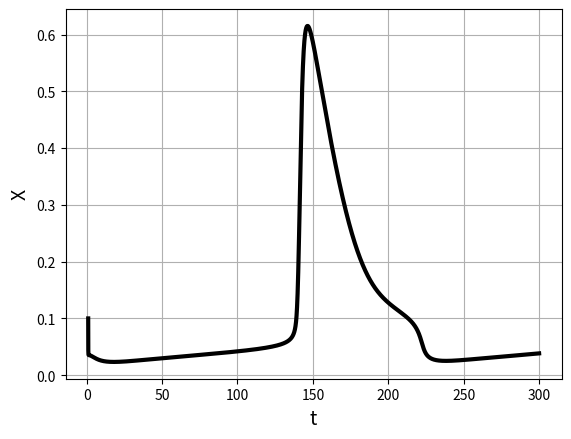
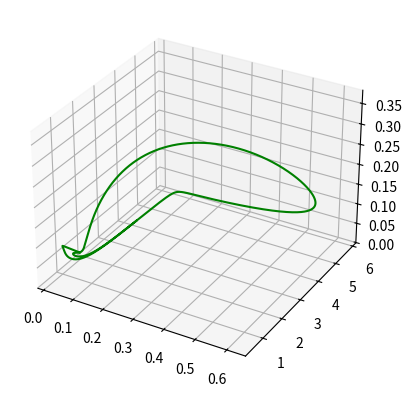

Generate these figures, in order, with matplotlib:
import numpy as np
import matplotlib.pyplot as plt


def RHS(t,R,parameters):
    ## caclulates the RHS of the equation 28 in the https://www.sciencedirect.com/science/article/pii/S0022519307006510?via%3Dihub.
    # INPUTS 
    ## parameters: constants of the ODE
    ## t: time  
    ## R = (X, Y, Z) where
    # OUTPUTS 
    ## f = (f1, f2, f3) where
    ## f#'s are the RHS of the equation
    
    [vm2, vm3, v_in, v_p, k_2, k_CaA, k_CaI, k_ip3, k_p, k_deg, k_out, k_f, n, m] = parameters
    
    X = R[0]
    Y = R[1]
    Z = R[2]
    
    v_serca = (vm2 * X**2) / (X**2 + k_2 **2)    
    v_PLC = (v_p * X**2) / (X**2 + k_p **2) 
    v_CICR = 4*vm3*(k_CaA**n * X**n / ( (X**n + k_CaA**n)*(X**n + k_CaI**n) ) )*(Z**m/(Z**m + k_ip3**m))*(Y-X)
    
    f1 = v_in - k_out*X + v_CICR - v_serca + k_f * (Y - X)
    f2 = v_serca - v_CICR - k_f * (Y- X)
    f3 = v_PLC - k_deg * Z

    f = np.array([f1, f2, f3])
    
    return f

def rk4(t,R,RHS,dt,parameters):
    ## evolves one time step of RK4 scheme for the vector R(t) -> R(t+ dt)
    k1 = dt*RHS(t,R, parameters)
    k2 = dt*RHS(t+dt*0.5, R+k1*0.5, parameters)
    k3 = dt*RHS(t+dt*0.5, R+k2*0.5, parameters)
    k4 = dt*RHS(t+dt, R+k3, parameters)
    return (R + (k1 + 2*k2 + 2*k3 + k4)*(1/6))


def evolve (t_initial, t_final, R, dt, parameters):
    ## evolves the vector R from the initial time to the final time, R(t_initial) -> R(t_final)
    ## using rk4.

    t = t_initial ## starting time

    ## define arrays for storing the solution
    t_array = np.arange(t_initial, t_final+dt, dt)
    X_array = np.zeros((len(t_array)),dtype=np.float64)
    Y_array = np.zeros((len(t_array)),dtype=np.float64)
    Z_array = np.zeros((len(t_array)),dtype=np.float64)
    # Set initial values
    X_array[0] = R[0]
    Y_array[0] = R[1]
    Z_array[0] = R[2]
    
    ## evolve by iterating rk4 len(t_array)
    for i in range(1, len(t_array)):        
        R_next = rk4(t,R,RHS,dt,parameters) ## main part
        # save the values and update R
        X_array[i] = R_next[0] 
        Y_array[i] = R_next[1]
        Z_array[i] = R_next[2]
        t_array[i] = t 
        R = R_next
        t +=dt
    return t_array,X_array,Y_array,Z_array



if __name__ == '__main__':
    ##Reproducing the results from https://www.sciencedirect.com/science/article/pii/S0022519307006510?via%3Dihub
    
    vm2 = 17.09468415 # fixed
    vm3 = 37.7829735 # fixed
    v_in =  0.05407389
    v_p = 0.04935203
    k_2 = 0.10056325
    k_CaA = 0.12951312 #fixed
    k_CaI = 0.15137234 #fixed
    k_ip3 = 0.10427675
    k_p = 0.30103761
    k_deg = 0.08090904
    k_out = 0.42374174 ## fixed
    k_f = 0.49716914
    n = 2.11602813 #fixed
    m = 2.19206961  #fixed 
    
    # vm2 = 15/2.1 # fixed
    # vm3 = 40/3 # fixed
    # v_in =  0.051
    # v_p = 0.05
    # k_2 = 0.16
    # k_CaA = 1.9 #fixed
    # k_CaI = 0.15 #fixed
    # k_ip3 = 0.1
    # k_p = 0.3
    # k_deg = 0.08
    # k_out = 0.5 ## fixed
    # k_f = 0.5 
    # n = 2.02 #fixed
    # m = 2.2  #fixed 
    parameters = np.array([vm2, vm3, v_in, v_p, k_2, k_CaA, k_CaI, k_ip3, k_p, k_deg, k_out, k_f, n, m])
    
    #initial condition
    X0 = 0.1
    Y0 = 0.5
    Z0 = 0.1
    initial_conditions = np.array([X0,Y0,Z0])
    ## initial data
    R = initial_conditions

    #parameters
    t_initial = 1
    t_final = 300
    dt = 1/128

    #main part
    time,X,Y,Z = evolve(t_initial, t_final, R, dt, parameters)

    #plotting 
    plt.figure()
    plt.plot(time,X,'k',linewidth=3,label = 'X')
    # plt.plot(time,Y,'r',linewidth=3,label = 'Y')
    # plt.plot(time,Z,'g',linewidth=3,label = 'Z')
    plt.xlabel(r"t", fontsize=14)
    plt.ylabel(r"X", fontsize=14)
    plt.grid(True)
    # plt.legend(fancybox=True)

    plt.figure()
    ax = plt.axes(projection='3d')
    ax.plot3D(X, Y, Z, 'green')


    plt.show()